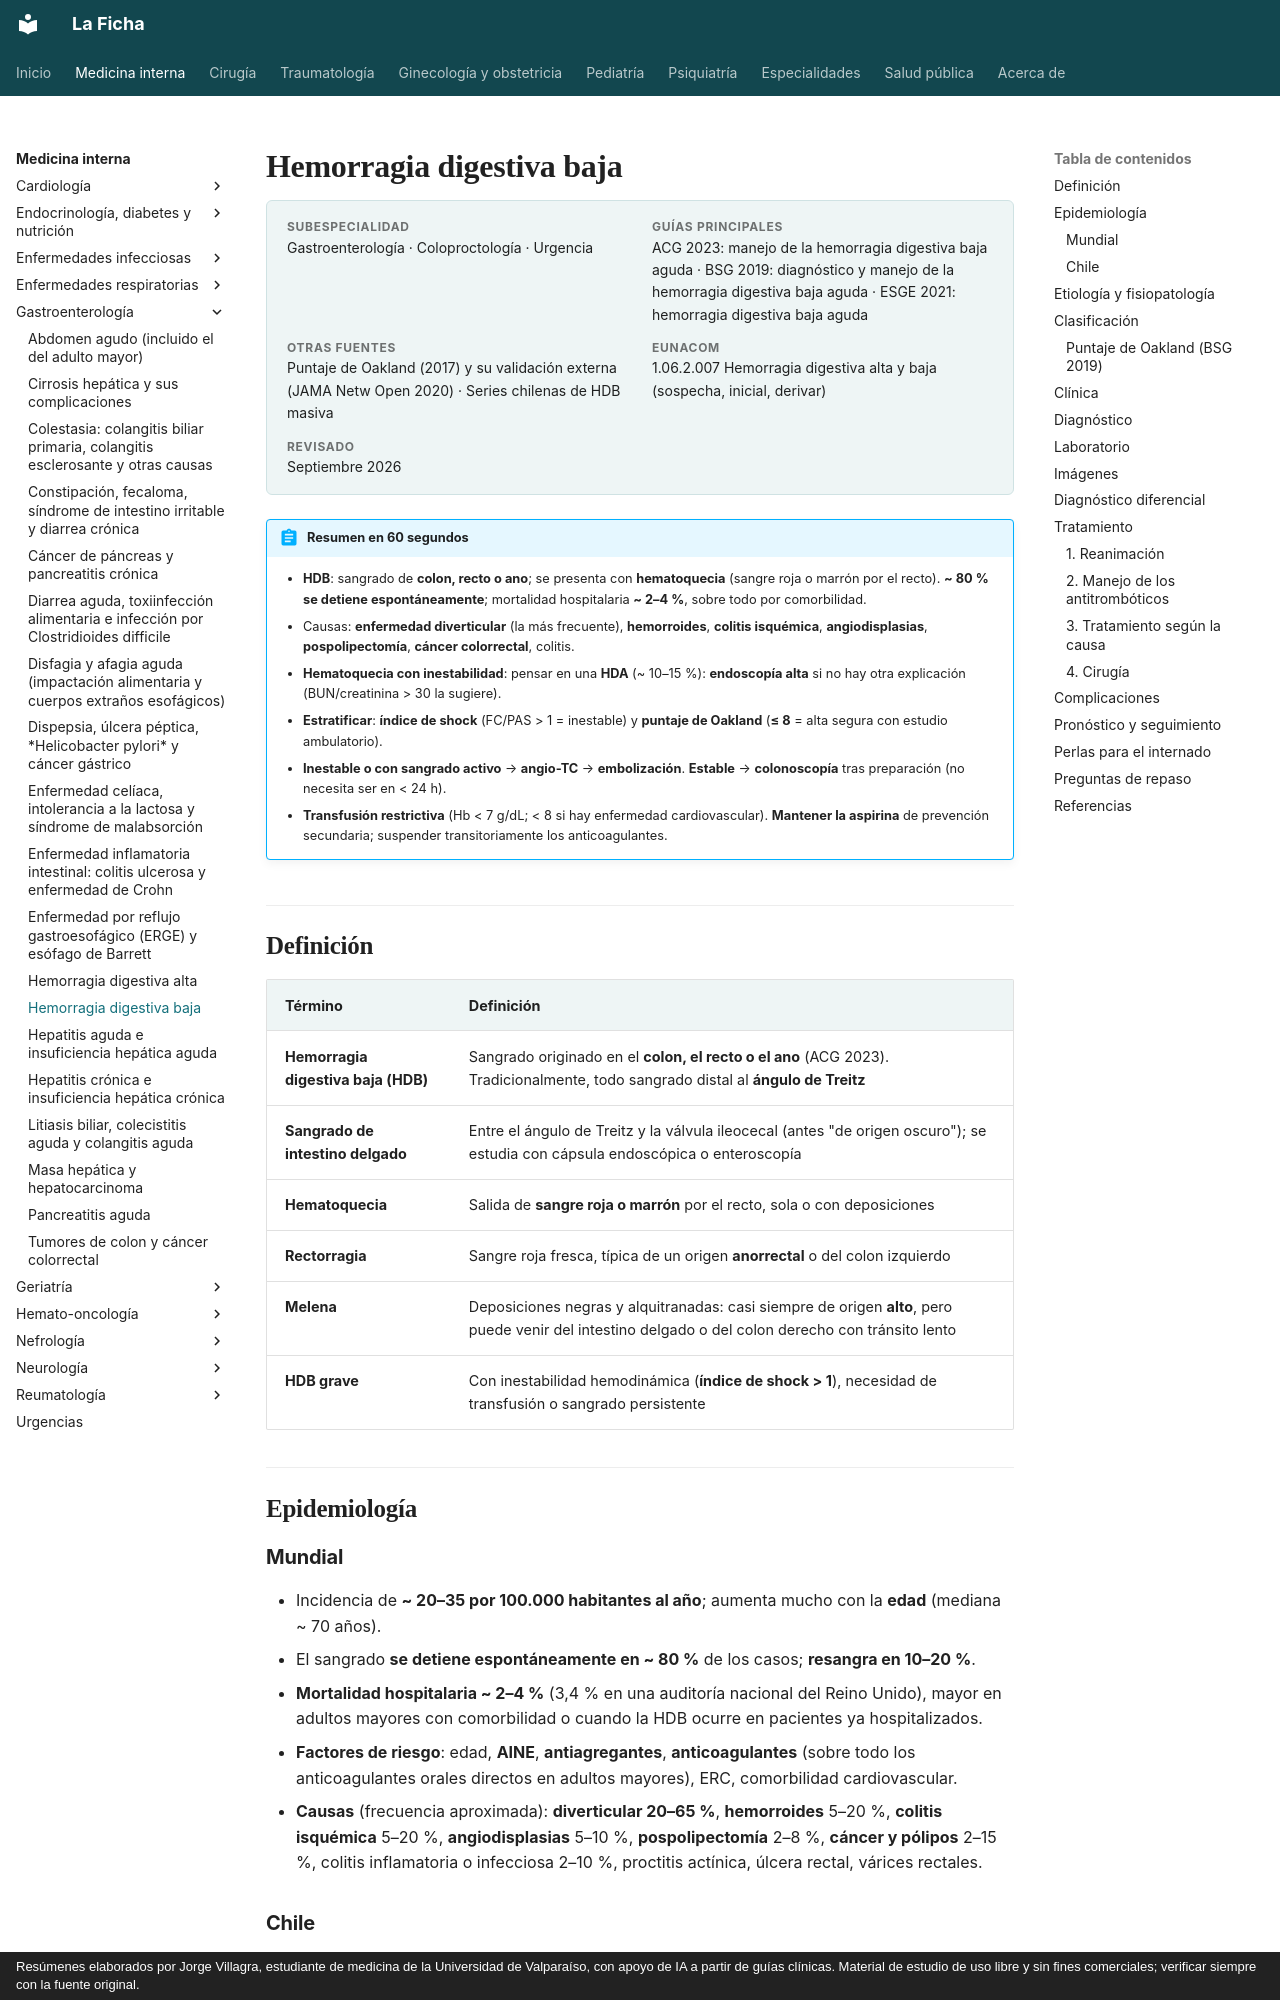

repository: jorgevillagrareyes-dotcom/Medicina-interna · page: gastroenterologia/hemorragia-digestiva-baja.html · generator: mkdocs · copyright: Resúmenes elaborados por Jorge Villagra, estudiante de medicina de la Universidad de Valparaíso, con apoyo de IA a partir de guías clínicas. Material de estudio de uso libre y sin fines comerciales; verificar siempre con la fuente original.

---
tags:
  - Gastroenterología
  - Urgencia
  - Frecuente en sala
---

# Hemorragia digestiva baja

<div class="ficha" markdown>

**Subespecialidad**
Gastroenterología · Coloproctología · Urgencia

**Guías principales**
ACG 2023: manejo de la hemorragia digestiva baja aguda · BSG 2019: diagnóstico y manejo de la hemorragia digestiva baja aguda · ESGE 2021: hemorragia digestiva baja aguda

**Otras fuentes**
Puntaje de Oakland (2017) y su validación externa (JAMA Netw Open 2020) · Series chilenas de HDB masiva

**EUNACOM**
1.06.2.007 Hemorragia digestiva alta y baja (sospecha, inicial, derivar)

**Revisado**
Septiembre 2026

</div>

!!! abstract "Resumen en 60 segundos"
    - **HDB**: sangrado de **colon, recto o ano**; se presenta con **hematoquecia** (sangre roja o marrón por el recto). **~ 80 % se detiene espontáneamente**; mortalidad hospitalaria **~ 2–4 %**, sobre todo por comorbilidad.
    - Causas: **enfermedad diverticular** (la más frecuente), **hemorroides**, **colitis isquémica**, **angiodisplasias**, **pospolipectomía**, **cáncer colorrectal**, colitis.
    - **Hematoquecia con inestabilidad**: pensar en una **HDA** (~ 10–15 %): **endoscopía alta** si no hay otra explicación (BUN/creatinina > 30 la sugiere).
    - **Estratificar**: **índice de shock** (FC/PAS > 1 = inestable) y **puntaje de Oakland** (**≤ 8** = alta segura con estudio ambulatorio).
    - **Inestable o con sangrado activo** → **angio-TC** → **embolización**. **Estable** → **colonoscopía** tras preparación (no necesita ser en < 24 h).
    - **Transfusión restrictiva** (Hb < 7 g/dL; < 8 si hay enfermedad cardiovascular). **Mantener la aspirina** de prevención secundaria; suspender transitoriamente los anticoagulantes.

## Definición

| Término | Definición |
|---|---|
| **Hemorragia digestiva baja (HDB)** | Sangrado originado en el **colon, el recto o el ano** (ACG 2023). Tradicionalmente, todo sangrado distal al **ángulo de Treitz** |
| **Sangrado de intestino delgado** | Entre el ángulo de Treitz y la válvula ileocecal (antes "de origen oscuro"); se estudia con cápsula endoscópica o enteroscopía |
| **Hematoquecia** | Salida de **sangre roja o marrón** por el recto, sola o con deposiciones |
| **Rectorragia** | Sangre roja fresca, típica de un origen **anorrectal** o del colon izquierdo |
| **Melena** | Deposiciones negras y alquitranadas: casi siempre de origen **alto**, pero puede venir del intestino delgado o del colon derecho con tránsito lento |
| **HDB grave** | Con inestabilidad hemodinámica (**índice de shock > 1**), necesidad de transfusión o sangrado persistente |

## Epidemiología

### Mundial

- Incidencia de **~ 20–35 por 100.000 habitantes al año**; aumenta mucho con la **edad** (mediana ~ 70 años).
- El sangrado **se detiene espontáneamente en ~ 80 %** de los casos; **resangra en 10–20 %**.
- **Mortalidad hospitalaria ~ 2–4 %** (3,4 % en una auditoría nacional del Reino Unido), mayor en adultos mayores con comorbilidad o cuando la HDB ocurre en pacientes ya hospitalizados.
- **Factores de riesgo**: edad, **AINE**, **antiagregantes**, **anticoagulantes** (sobre todo los anticoagulantes orales directos en adultos mayores), ERC, comorbilidad cardiovascular.
- **Causas** (frecuencia aproximada): **diverticular 20–65 %**, **hemorroides** 5–20 %, **colitis isquémica** 5–20 %, **angiodisplasias** 5–10 %, **pospolipectomía** 2–8 %, **cáncer y pólipos** 2–15 %, colitis inflamatoria o infecciosa 2–10 %, proctitis actínica, úlcera rectal, várices rectales.
